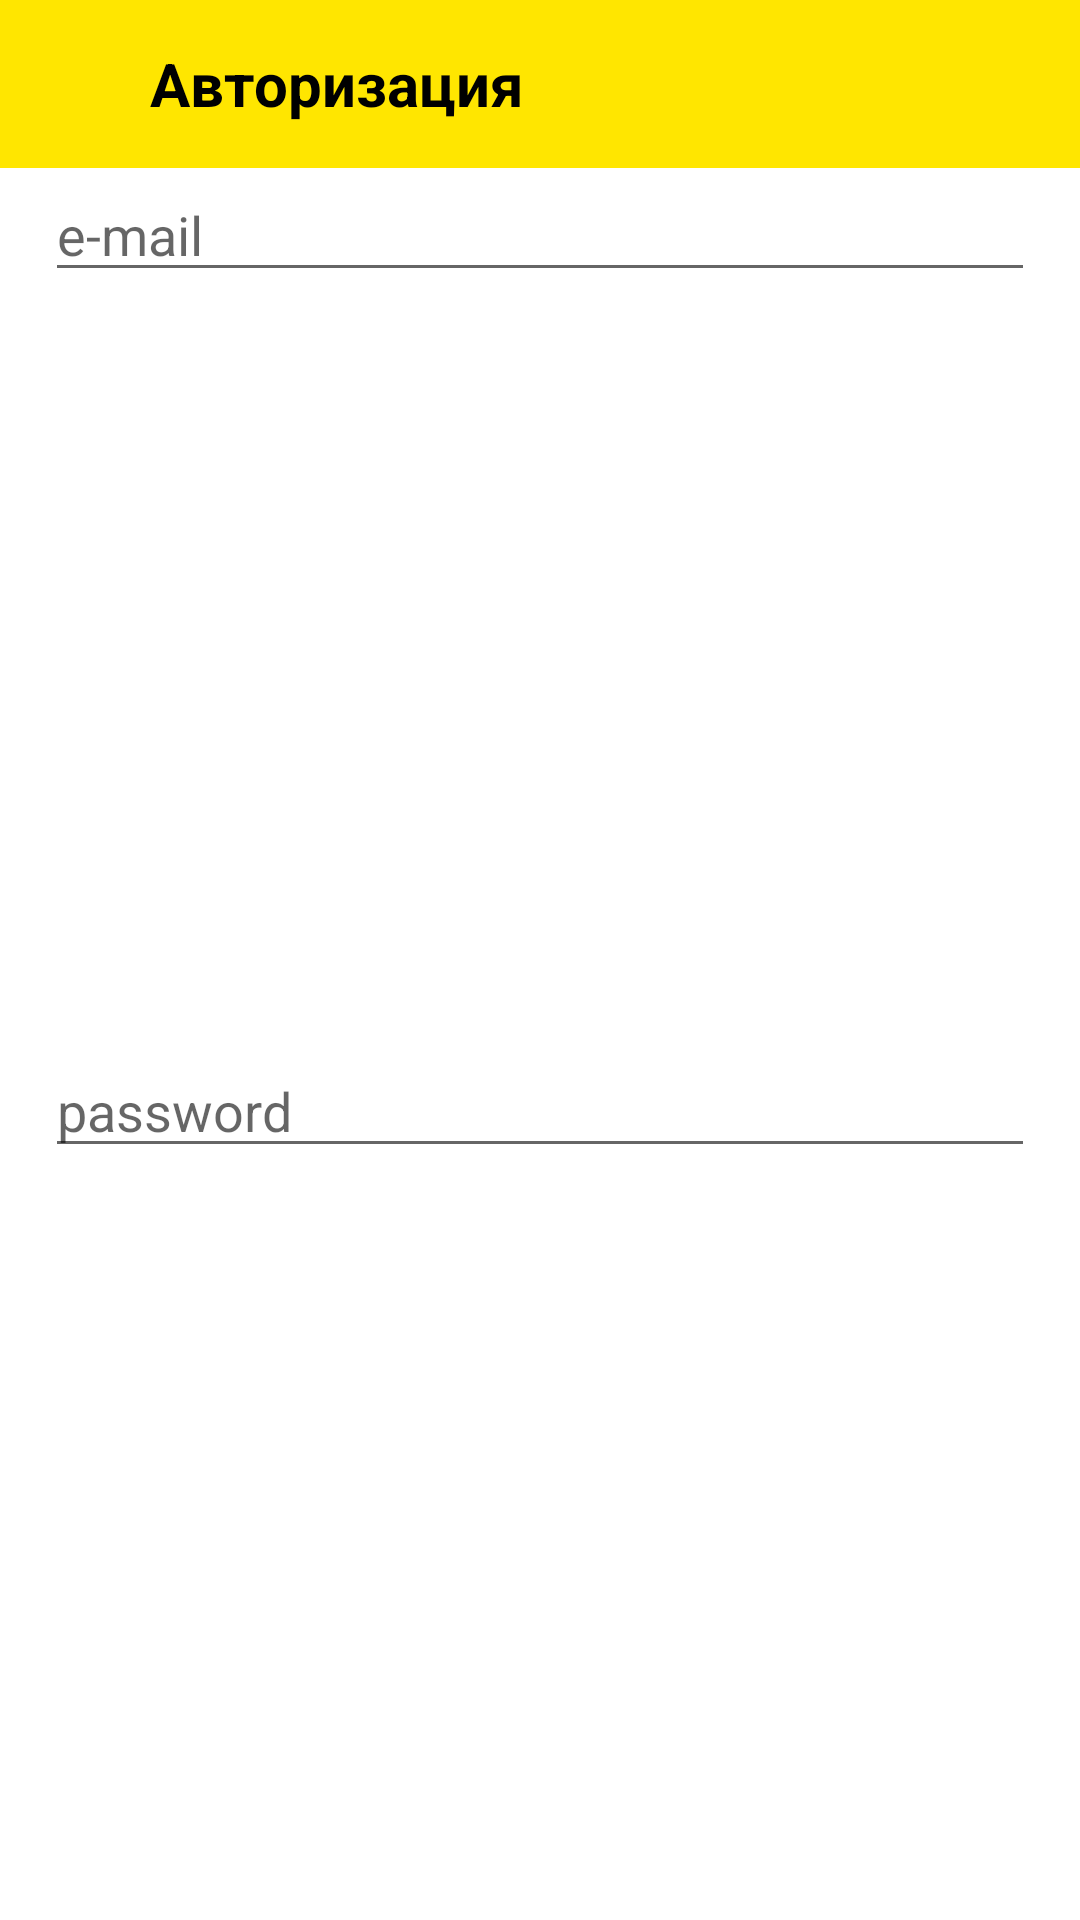

Layout XML and referenced resources for this Android screen:
<!-- AndroidManifest.xml: application theme Theme.УчётРасходов -->
<!-- res/layout/fragment_login.xml -->
<?xml version="1.0" encoding="utf-8"?>
<androidx.constraintlayout.widget.ConstraintLayout
    xmlns:android="http://schemas.android.com/apk/res/android"
    xmlns:app="http://schemas.android.com/apk/res-auto"
    xmlns:tools="http://schemas.android.com/tools"
    android:layout_width="match_parent"
    android:layout_height="match_parent"
    tools:context=".screens.login.LoginFragment">


    <androidx.appcompat.widget.Toolbar
        android:id="@+id/login_toolbar"
        android:layout_width="match_parent"
        android:layout_height="wrap_content"
        android:background="@color/color_topbar"
        app:layout_constraintEnd_toEndOf="parent"
        app:layout_constraintStart_toStartOf="parent"
        app:layout_constraintTop_toTopOf="parent">

        <TextView
            android:layout_width="wrap_content"
            android:layout_height="wrap_content"
            android:layout_marginStart="50dp"
            android:text="@string/txt_login"
            android:textColor="@color/black"
            android:textSize="@dimen/txt_toolbar_size"
            android:textStyle="bold" />

    </androidx.appcompat.widget.Toolbar>

    <EditText
        android:id="@+id/email"
        android:layout_width="match_parent"
        android:layout_height="wrap_content"
        app:layout_constraintTop_toBottomOf="@+id/login_toolbar"
        android:layout_marginHorizontal="@dimen/standart_margin_horizontal"
        android:hint="e-mail"/>

    <EditText
        android:id="@+id/password"
        android:layout_width="match_parent"
        android:layout_height="wrap_content"
        android:layout_marginHorizontal="@dimen/standart_margin_horizontal"
        android:hint="password"
        app:layout_constraintBottom_toBottomOf="parent"
        app:layout_constraintTop_toBottomOf="@+id/email"
        tools:layout_editor_absoluteX="15dp" />


</androidx.constraintlayout.widget.ConstraintLayout>
<!-- resources referenced by this layout -->
<resources>
  <color name="black">#FF000000</color>
  <color name="color_topbar">#FFE600</color>
  <dimen name="standart_margin_horizontal">15dp</dimen>
  <dimen name="txt_toolbar_size">20dp</dimen>
  <string name="txt_login">Авторизация</string>
  <style name="Theme.УчётРасходов" parent="Theme.MaterialComponents.DayNight.NoActionBar">
          
          <item name="colorPrimary">@color/purple_200</item>
          <item name="colorPrimaryVariant">@color/purple_700</item>
          <item name="colorOnPrimary">@color/color_topbar</item>
          
          <item name="colorSecondary">@color/teal_200</item>
          <item name="colorSecondaryVariant">@color/teal_200</item>
          <item name="colorOnSecondary">@color/color_elements_menu</item>
          
          <item name="android:statusBarColor" tools:targetApi="l">?attr/colorOnPrimary</item>
          <item name="actionBarStyle">@style/ActionBar</item>
          
      </style>
  <color name="purple_200">#FFBB86FC</color>
  <color name="purple_700">#FF3700B3</color>
  <color name="teal_200">#FF5722</color>
  <color name="color_elements_menu">#FFE600</color>
  <style name="ActionBar" parent="Widget.AppCompat.ActionBar.Solid" />
</resources>
